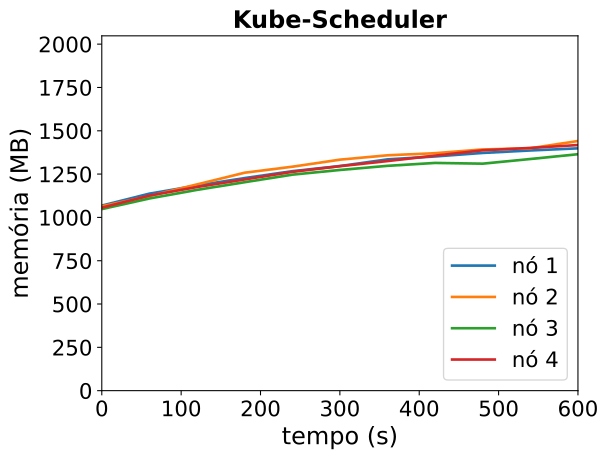

Source data for this figure (header and first rows):
timestamp, ppgcc-m02_pod_amount, ppgcc-m02_memory, ppgcc-m02_cpu, ppgcc-m03_pod_amount, ppgcc-m03_memory, ppgcc-m03_cpu, ppgcc-m04_pod_amount, ppgcc-m04_memory, ppgcc-m04_cpu, ppgcc-m05_pod_amount, ppgcc-m05_memory, ppgcc-m05_cpu
0, 5, 1093812, 75718913, 5, 1089544, 68651879, 5, 1073108, 65879940, 5, 1081468, 74785313
60, 5, 1164432, 161288888, 5, 1150000, 161839465, 5, 1135940, 119018994, 5, 1153144, 187082901
120, 5, 1212612, 200539429, 5, 1219036, 274764854, 5, 1186760, 176157300, 5, 1203436, 314233885
180, 5, 1256436, 284555659, 5, 1288204, 379877348, 5, 1232036, 235520463, 5, 1248316, 351974293
240, 5, 1297224, 383913781, 5, 1323580, 400551555, 5, 1276652, 325169735, 5, 1293196, 472340179
300, 5, 1327584, 408576677, 5, 1365292, 515322565, 5, 1304372, 350164413, 5, 1326724, 592209502
360, 5, 1366920, 509007881, 5, 1391032, 593771988, 5, 1328792, 379579937, 5, 1356952, 641693454
420, 5, 1384212, 522603845, 5, 1403572, 676472467, 5, 1345952, 443544582, 5, 1389292, 781617393
480, 5, 1405068, 597767292, 5, 1425748, 773082049, 5, 1341596, 491126270, 5, 1420576, 808609523
540, 5, 1419588, 619288478, 5, 1432876, 817142097, 5, 1369184, 545412880, 5, 1434568, 929058401
600, 5, 1432260, 688683374, 5, 1475512, 934229333, 5, 1397564, 552633933, 5, 1451728, 1039956465
